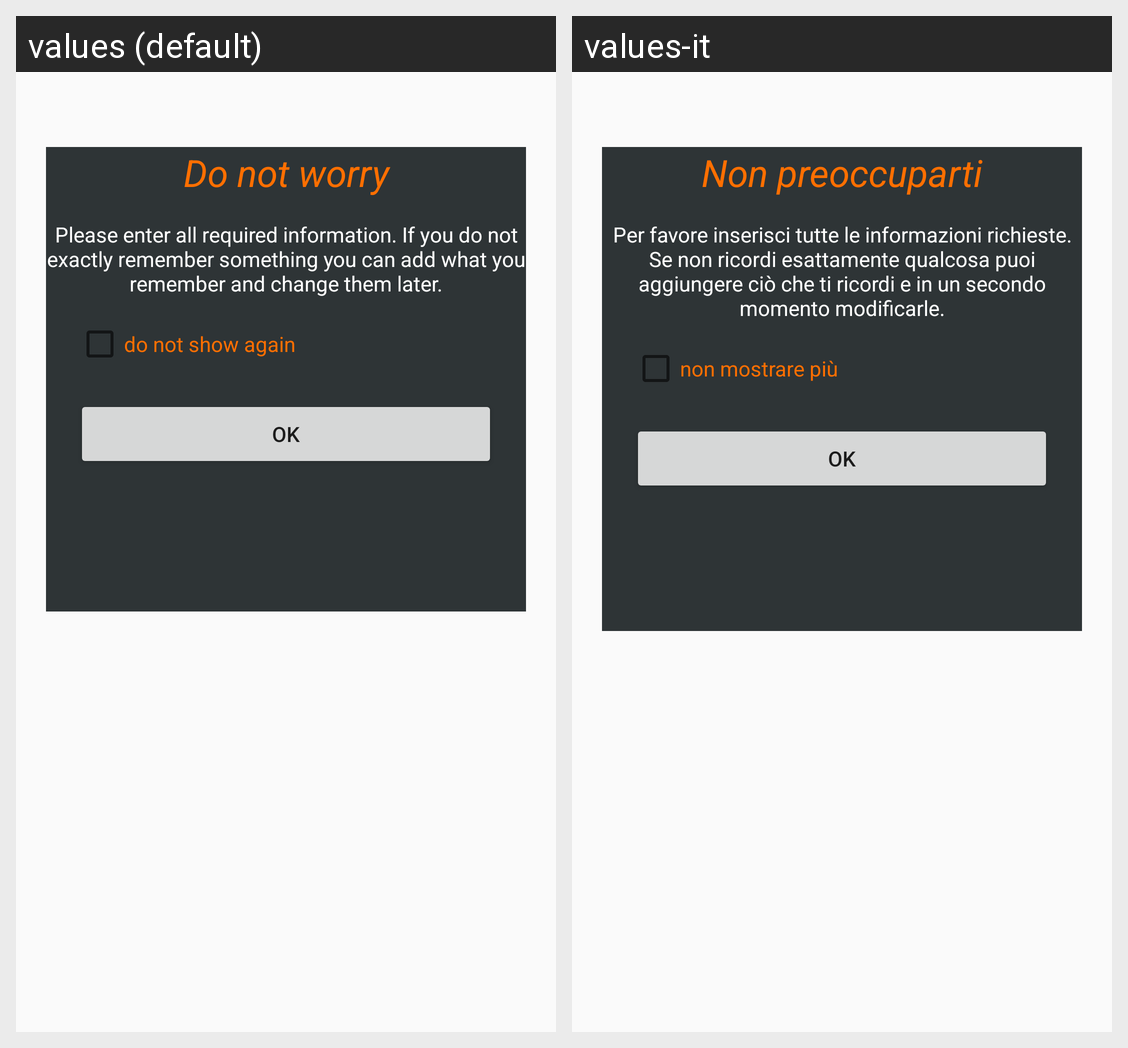

Here is an Android app screen in its default locale and in the app's own translations. Write out the translated-string differences for the strings that appear on this screen.
Android screen res/layout/popup_info_vehicle.xml rendered under 2 locales, left to right: values (default), values-it. Device: Nexus 5 (rendered at 1080×1920; each locale shown at half size, 540×960, under a caption strip naming it); theme AppTheme.
Strings drawn on this screen, with the default value and each locale's value (text and hints the layout hard-codes, and strings that could not be matched under every locale, appear in the picture but are not listed):

dont_worry
  values: Do not worry
  values-it: Non preoccuparti

insert_info
  values: Please enter all required information. If you do not exactly remember something you can add what you remember and change them later.
  values-it: Per favore inserisci tutte le informazioni richieste. Se non ricordi esattamente qualcosa puoi aggiungere ciò che ti ricordi e in un secondo momento modificarle.

not_show_again
  values: do not show again
  values-it: non mostrare più
